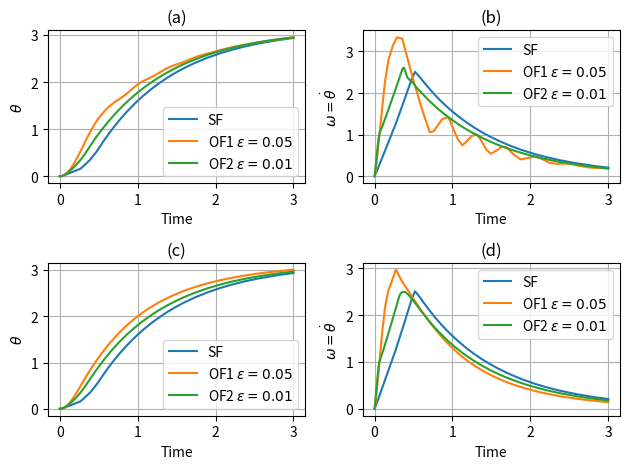

Here is the Python script that generated this plot:
#%% example 12.4
import matplotlib.pyplot as plt
import numpy as np
from scipy.integrate import solve_ivp
from numpy import pi
from functools import partial

def sat(y):
    return np.clip(y,-1,1)

# Define the model
class Pendulum:
    def state_to_output(x1,x2):
        theta=x1+pi
        dtheta=x2
        return (theta,dtheta)
    def output_to_state(theta,dtheta):
        x1=theta-pi
        x2=dtheta
        return (x1,x2)
    
    def __init__(self,b,c,mu=0.1) -> None:
        self.b=b;self.c=c
        self.mu=mu
        assert 0<=b and b<=0.2
        assert 0.5<=c and c<=2
    def system(self,t:float,x:np.ndarray,u):
        x1,x2 = x[0:2].tolist()
        theta,dtheta=Pendulum.state_to_output(x1,x2)
        dx1=dtheta
        dx2=self.c*u-np.sin(theta)-self.b*dtheta
        return np.array([dx1,dx2])
    def rhs(self,t:float,x:np.ndarray):
        x1,x2 = x.tolist()
        s=x1+x2
        u=-2*(abs(x1)+abs(x2)+1)*sat(s/self.mu)
        dx=self.system(t,x,u)
        return dx
    def rhs2(self,t:float,x:np.ndarray,epsilon=0,phi0=lambda xhat1,xhat2,u:0):
        # sliding mode control with high-gain observer
        x1,x2,xhat1,xhat2 = x.tolist()
        shat=xhat1+xhat2
        u=-2*(2.5*pi*sat(abs(xhat1)/(2.5*pi))+4.5*pi*sat(abs(xhat2)/(4.5*pi))+1)*sat(shat/self.mu)
        dx=self.system(t,x,u)
        dxhat1=xhat2+(2/epsilon)*(x1-xhat1)
        dxhat2=phi0(xhat1,xhat2,u)+(1/epsilon**2)*(x1-xhat1)
        return np.array([dx[0],dx[1],dxhat1,dxhat2])
    
    
b=0.01
c=0.5
theta0=pi
dtheta0=0
x0=np.array([-pi,0])
p=Pendulum(b,c)


#%%
SF=p.rhs 
OF1=partial(p.rhs2,epsilon=0.05)
OF2=partial(p.rhs2,epsilon=0.01)
sol=dict()
sol["SF"]=solve_ivp(SF,[0,3],np.array(x0))
sol["OF1"]=solve_ivp(OF1,[0,3],np.array([*x0,0,0]))
sol["OF2"]=solve_ivp(OF2,[0,3],np.array([*x0,0,0]))

#%%
SF=p.rhs 
def phi0(xhat1,xhat2,u):
    return -np.sin(xhat1+pi)-0.1*xhat2+1.25*u
OF1=partial(p.rhs2,epsilon=0.05,phi0=phi0)
OF2=partial(p.rhs2,epsilon=0.01,phi0=phi0)
sol2=dict()
sol2["SF"]=solve_ivp(SF,[0,3],np.array(x0))
sol2["OF1"]=solve_ivp(OF1,[0,3],np.array([*x0,0,0]))
sol2["OF2"]=solve_ivp(OF2,[0,3],np.array([*x0,0,0]))
# %%
plt.figure()
for key in ["SF","OF1","OF2"]:
    theta,dtheta=Pendulum.state_to_output(sol[key].y[0,:],sol[key].y[1,:])
    plt.subplot(2,2,1)
    plt.plot(sol[key].t,theta,label=key)
    plt.subplot(2,2,2)
    plt.plot(sol[key].t,dtheta,label=key)
for key in ["SF","OF1","OF2"]:
    theta,dtheta=Pendulum.state_to_output(sol2[key].y[0,:],sol2[key].y[1,:])
    plt.subplot(2,2,3)
    plt.plot(sol2[key].t,theta,label=key)
    plt.subplot(2,2,4)
    plt.plot(sol2[key].t,dtheta,label=key)

for i in range(1,5):
    plt.subplot(2,2,i)
    plt.grid()
    plt.legend(["SF",r"OF1 $\varepsilon=0.05$",r"OF2 $\varepsilon=0.01$"])
    plt.title("("+chr(ord("a")+i-1)+")")
    if i in [1,3]:
        plt.ylabel("$\\theta$")
    if i in [2,4]:
        plt.ylabel("$\\omega=\\dot{\\theta}$")
    plt.xlabel("Time")
plt.tight_layout()
plt.savefig("SFvsOF.pdf")
# %%
